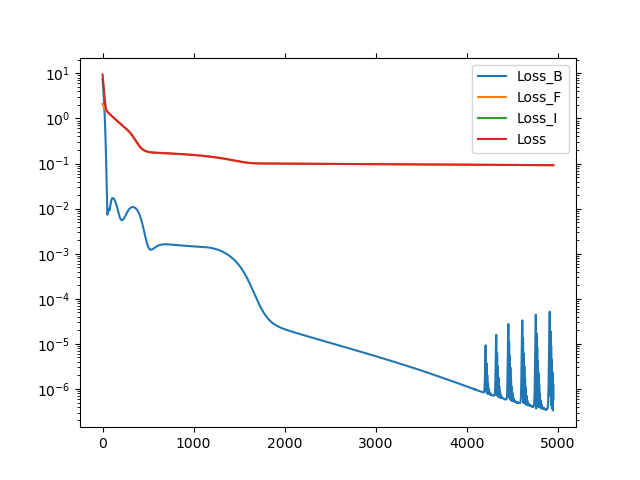

The data file committed next to this chart (first rows):
, Loss_B, Loss_F, Loss_I, Loss
0, 7.396, 2.112, 0.0, 9.509
1, 6.988, 2.088, 0.0, 9.076
2, 6.593, 2.064, 0.0, 8.657
3, 6.21, 2.041, 0.0, 8.251
4, 5.841, 2.018, 0.0, 7.859
5, 5.485, 1.995, 0.0, 7.48
6, 5.142, 1.974, 0.0, 7.115
7, 4.812, 1.952, 0.0, 6.764
8, 4.495, 1.932, 0.0, 6.426
9, 4.191, 1.911, 0.0, 6.102
10, 3.901, 1.891, 0.0, 5.792
11, 3.623, 1.872, 0.0, 5.495
12, 3.358, 1.854, 0.0, 5.212
13, 3.106, 1.835, 0.0, 4.942
14, 2.867, 1.818, 0.0, 4.684
15, 2.64, 1.8, 0.0, 4.44
16, 2.425, 1.784, 0.0, 4.209
17, 2.222, 1.767, 0.0, 3.989
18, 2.031, 1.752, 0.0, 3.782
19, 1.851, 1.737, 0.0, 3.587
20, 1.682, 1.722, 0.0, 3.404
21, 1.524, 1.708, 0.0, 3.232
22, 1.377, 1.694, 0.0, 3.071
23, 1.24, 1.68, 0.0, 2.92
24, 1.113, 1.667, 0.0, 2.78
25, 0.9948, 1.655, 0.0, 2.65
26, 0.8862, 1.643, 0.0, 2.529
27, 0.7864, 1.631, 0.0, 2.417
28, 0.695, 1.619, 0.0, 2.314
29, 0.6115, 1.608, 0.0, 2.22
30, 0.5356, 1.598, 0.0, 2.133
31, 0.4668, 1.587, 0.0, 2.054
32, 0.4047, 1.577, 0.0, 1.982
33, 0.349, 1.568, 0.0, 1.917
34, 0.2992, 1.558, 0.0, 1.857
35, 0.2549, 1.549, 0.0, 1.804
36, 0.2157, 1.54, 0.0, 1.756
37, 0.1812, 1.531, 0.0, 1.712
38, 0.1511, 1.523, 0.0, 1.674
39, 0.125, 1.515, 0.0, 1.64
40, 0.1025, 1.507, 0.0, 1.609
41, 0.08332, 1.499, 0.0, 1.582
42, 0.06711, 1.491, 0.0, 1.558
43, 0.05356, 1.483, 0.0, 1.537
44, 0.04238, 1.476, 0.0, 1.518
45, 0.03327, 1.469, 0.0, 1.502
46, 0.02599, 1.462, 0.0, 1.488
47, 0.02028, 1.454, 0.0, 1.475
48, 0.01591, 1.447, 0.0, 1.463
49, 0.01267, 1.44, 0.0, 1.453
50, 0.01037, 1.433, 0.0, 1.444
51, 0.008832, 1.427, 0.0, 1.435
52, 0.007899, 1.42, 0.0, 1.428
53, 0.007434, 1.413, 0.0, 1.42
54, 0.007317, 1.406, 0.0, 1.413
55, 0.007445, 1.399, 0.0, 1.407
56, 0.007731, 1.392, 0.0, 1.4
57, 0.008106, 1.386, 0.0, 1.394
58, 0.008513, 1.379, 0.0, 1.387
59, 0.008909, 1.372, 0.0, 1.381
... 4,892 more rows
